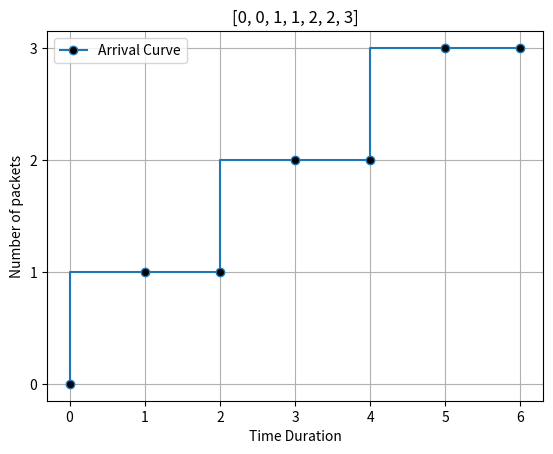

Source code (Python): (Note: this script raises an exception after producing the figure.)
import matplotlib.pyplot as plt
import numpy as np

def plot_arrival_curve(arrival_curve, plot_name='Arrival Curve Examples'):
    x_values, y_values = zip(*arrival_curve)
    
    # Plot it
    plt.step(x_values, y_values, marker='o', label=f'Arrival Curve', markerfacecolor='k', where='pre')
    
    # Customization
    plt.xticks(np.arange(min(x_values), max(x_values)+1, 1))
    plt.yticks(np.arange(0, max(y_values)+1, 1))
    plt.title(plot_name)
    plt.xlabel("Time Duration") #Δ
    plt.ylabel('Number of packets')
    plt.grid()
    plt.legend()
    # plt.show()
    # plt.savefig("./Output/Plots/"+plot_name+'_arrival_curve'+'.pdf', format="pdf")
    plt.savefig("./Output/Plots/"+plot_name+'_arrival_curve', dpi=300)
    # plt.clf()



def get_arrival_curve(data, verbose=False):
        arrival_curve = list()
        
        # for each time duration (td: time duration)
        for td in range(0, len(data)):
            delta = list()
            print('Time duration: ', td)
            # we calculate maximum delta for each data[i: i+td+1]
            for i in range(len(data)-td):
                segment = data[i: i+td+1]
                print(f'Segment [{i} : {i+td+1}] ==> ', segment)
                delta.append(max(segment) - min(segment))
                print('delta: ', delta)
            
            
            arrival_curve.append((td, max(delta)))
            print('Service Curve: ', arrival_curve)
            print() 
        return arrival_curve
    
# CNP = [0,0,1,1,1,2,2,2,2,2,3,3,3,3,3,4]


# case 1
CNP = [0,0,1,1,2,2,3]

# case 2
# CNP = [0,1,1,2,2,3,3]

# case 3
# CNP = [1,1,2,2,3,3,4]


arrival_curve = get_arrival_curve(CNP)
print(arrival_curve)
plot_arrival_curve(arrival_curve, str(CNP))